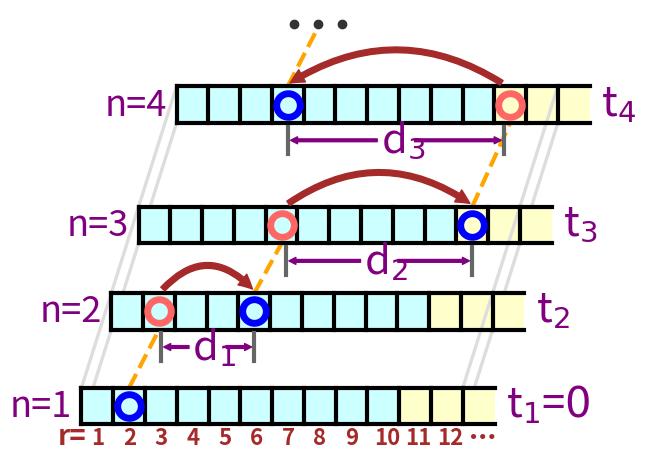

Python code for this plot:
# Author: Xiangwen Wang
# Illustration of information foraging on search engine

from pylab import *
from math import sin, cos, pi, tan
from matplotlib.axis import *
from matplotlib.font_manager import FontProperties

lattice_len = 12
site_size = 1
time = [0.0, 2.75, 2.5, 3.5]
lattice_shift_angle = 7 * pi / 18.0
position = [0.0, 0.0]
click_series = [2, 5, 11, 4]
linewidth = 3
font0 = FontProperties()
time_ellipsis = 2.75
dotcount = 9
arrowwidth = 20
radius = [0.55, 0.35, 0.32]
pagesize = 10


def addpage_bgcolor(x, y, lattice_len=lattice_len, site_size=site_size,
                    color=['#CCFFFF', '#FFFFCC'], linewidth=linewidth, pagesize=pagesize):
    x0, y0 = x, y
    x1 = x + pagesize * site_size
    broken_barh([(x0, pagesize * site_size), (x1, (lattice_len - pagesize + 1) * site_size)],
                (y0, site_size), facecolor=color, edgecolor='none')


def addlattice(x, y, lattice_len=lattice_len, site_size=site_size, color='k', linewidth=linewidth):
    x0, y0 = x, y
    xt, yt = x + (lattice_len + 1) * site_size, y + site_size
    plot([x0, xt], [y0, y0], '-', color=color, linewidth=linewidth)
    plot([x0, xt], [yt, yt], '-', color=color, linewidth=linewidth)
    for i in range(lattice_len + 1):
        plot([x0 + i * site_size, x0 + i * site_size], [y0, yt],
             '-', color=color, linewidth=linewidth)


def addbglines(lattice_origin, times, bg, lattice_len=lattice_len, site_size=site_size, color='#dddddd', linewidth=linewidth / 1.25):
    if bg:
        plot([lattice_origin[0][0], lattice_origin[-1][0]], [lattice_origin[0][1] + 1,
                                                             lattice_origin[-1][1] + 1], '-', color=color, linewidth=linewidth)
        plot([lattice_origin[0][0] + lattice_len * site_size, lattice_origin[-1][0] + lattice_len * site_size],
             [lattice_origin[0][1] + 1, lattice_origin[-1][1] + 1], '-', color=color, linewidth=linewidth)
    else:
        for i in range(len(time) - 1):
            plot([lattice_origin[i][0] + site_size / tan(lattice_shift_angle), lattice_origin[i + 1][0]],
                 [lattice_origin[i][1] + 1, lattice_origin[i + 1][1]], '-', color=color, linewidth=linewidth)
            plot([lattice_origin[i][0] + (1.0 / tan(lattice_shift_angle) + lattice_len) * site_size, lattice_origin[i + 1][0] +
                  lattice_len * site_size], [lattice_origin[i][1] + 1, lattice_origin[i + 1][1]], '-', color=color, linewidth=linewidth)


def addclickorder(lattice_origin, site_size=site_size, color='purple'):
    for i in range(len(lattice_origin) - 1):
        font = font0.copy()
        font.set_style('italic')
        text(lattice_origin[i][0] - site_size * 2.25, lattice_origin[i][1] + site_size / 5.0,
             'n=%d' % (i + 1), fontproperties=font, color=color, fontsize=26 * site_size, fontweight='medium')


def addtime(lattice_origin, lattice_len=lattice_len, site_size=site_size, color='purple'):
    for i in range(len(lattice_origin) - 1):
        font = font0.copy()
        font.set_style('italic')
        if i == 0:
            time_str = r't$_' + str(i + 1) + r'$=$0$'
        else:
            time_str = r't$_' + str(i + 1) + '$'
        text(lattice_origin[i][0] + (lattice_len + 1.35) * site_size, lattice_origin[i][1] + site_size / 5.0,
             time_str, fontproperties=font, color=color, fontsize=30 * site_size, fontweight='medium')


def addrank(xy, lattice_len=lattice_len, site_size=site_size, color='Brown'):
    x, y = xy[0], xy[1] - site_size * 0.55
    text(x - site_size * 0.75, y, 'r=', color=color,
         fontsize=20 * site_size, fontweight='semibold')
    fontsize = 16
    for i in range(lattice_len + 1):
        rank_char = str(i + 1)
        if i == lattice_len:
            rank_char = '...'
            dist = 0.2
            y = y + site_size * 0.15
            fontsize = 20
        elif i >= 9:
            dist = 0.2
        else:
            dist = 0.3
        text(x + site_size * (i + dist), y, rank_char, color=color,
             fontsize=fontsize * site_size, fontweight='semibold')


def adddotlines_epplipsis(lattice_origin, click_series, time_ellipsis, site_size=site_size, color='Orange',
                          linewidth=linewidth, ellipsis_color='#333333', ellipsis_size=linewidth * 2):
    lattice_with_ellipsis = lattice_origin
    lattice_with_ellipsis.append([lattice_origin[-1][0] + time_ellipsis * cos(
        lattice_shift_angle), lattice_origin[-1][1] + time_ellipsis * sin(lattice_shift_angle)])
    for i in range(len(click_series)):
        startposi = [lattice_with_ellipsis[i][
            0] + (click_series[i] - 0.5) * site_size, lattice_with_ellipsis[i][1] + site_size]
        endposi = [lattice_with_ellipsis[
            i + 1][0] + (click_series[i] - 0.5) * site_size, lattice_with_ellipsis[i + 1][1]]
        plot([startposi[0], endposi[0]], [startposi[1], endposi[1]],
             '--', color=color, linewidth=linewidth)
    ellipsis_position = [[endposi[0] - site_size * 0.75, endposi[0],
                          endposi[0] + site_size * 0.75], [endposi[1] + 0.1 * site_size] * 3]
    plot(ellipsis_position[0], ellipsis_position[
         1], u'o', markersize=ellipsis_size, color=ellipsis_color, mec=ellipsis_color)


def addstay(lattice_origin, click_series, site_size=site_size, color=['b', '#FF6666'], linewidth=linewidth * 1.65):
    for i in range(len(click_series)):
        preposi = [lattice_origin[i][
            0] + (click_series[i] - 0.5) * site_size, lattice_origin[i][1] + 0.5 * site_size]
        plot(preposi[0], preposi[1], marker=u'o', mec=color[
             0], markersize=17 * site_size, mew=linewidth, markerfacecolor='none')
        if i > 0.5:
            latposi = [lattice_origin[i][
                0] + (click_series[i - 1] - 0.5) * site_size, lattice_origin[i][1] + 0.5 * site_size]
            plot(latposi[0], latposi[1], marker=u'o', mec=color[
                1], markersize=17 * site_size, mew=linewidth, markerfacecolor='none')


def addjump(lattice_origin, click_series, site_size=site_size, color='Brown', arrowsize=arrowwidth, radius=radius):
    for i in range(1, len(lattice_origin) - 1):
        xy_ori = (lattice_origin[
            i - 1][0] + (click_series[i - 1] + 0.5) * site_size, lattice_origin[i][1] + site_size * (1 + 0.05))
        xy_tar = (lattice_origin[i][
            0] + (click_series[i] - 0.5) * site_size, lattice_origin[i][1] + site_size * (1 + 0.05))
        if xy_tar[0] < xy_ori[0]:
            sign = ''
        else:
            sign = '-'
        annotate('', xytext=xy_ori, xy=xy_tar, size=arrowsize,
                 arrowprops=dict(arrowstyle='simple', fc=color, ec=color, connectionstyle='arc3,rad=' + sign + str(radius[i - 1])),)


def addsteplength(lattice_origin, click_series, color='purple', boundary_color='#666666', linewidth=linewidth, site_size=site_size, arrowsize=arrowwidth / 2.0):
    font = font0.copy()
    font.set_style('italic')
    linesize = 0.75
    for i in range(1, len(lattice_origin) - 1):
        xy_tar = (lattice_origin[
            i - 1][0] + (click_series[i - 1] + 0.5) * site_size, lattice_origin[i][1] - site_size * (0.1))
        xy_ori = (lattice_origin[i][
            0] + (click_series[i] - 0.5) * site_size, lattice_origin[i][1] - site_size * (0.1))
        plot([xy_ori[0], xy_ori[0]], [
             xy_ori[1], xy_ori[1] - site_size * linesize], '-', color=boundary_color, linewidth=linewidth)
        plot([xy_tar[0], xy_tar[0]], [
             xy_tar[1], xy_tar[1] - site_size * linesize], '-', color=boundary_color, linewidth=linewidth)
        xy_mid = [(xy_tar[0] + xy_ori[0]) / 2.0,
                  (xy_tar[1] + xy_ori[1]) / 2.0 - linesize * site_size / 2.0]
        annotate('', xytext=[xy_mid[0] - 0.5 * site_size, xy_mid[1]], xy=[min(xy_tar[0], xy_ori[0]), xy_mid[1]], size=arrowsize,
                 arrowprops=dict(arrowstyle='simple', fc=color, ec=color),)
        annotate('', xytext=[xy_mid[0] + 0.5 * site_size, xy_mid[1]], xy=[max(xy_tar[0], xy_ori[0]), xy_mid[1]], size=arrowsize,
                 arrowprops=dict(arrowstyle='simple', fc=color, ec=color),)
        text(xy_mid[0] - 0.48 * site_size, xy_mid[1] - (1 - linesize + 0.1) * site_size, r'd$_' +
             str(i) + '$', fontproperties=font, color=color, fontsize=30 * site_size, fontweight='medium')


def main():
    lattice_origin = [position]
    for i in range(len(time)):
        lattice_origin.append([lattice_origin[i][0] + time[i] * cos(
            lattice_shift_angle), lattice_origin[i][1] + time[i] * sin(lattice_shift_angle)])
    lattice_origin = lattice_origin[1:]
    for i in range(len(time)):
        addpage_bgcolor(lattice_origin[i][0], lattice_origin[i][1])
    addbglines(lattice_origin, time, bg=True)
    addbglines(lattice_origin, time, bg=False)
    adddotlines_epplipsis(lattice_origin, click_series, time_ellipsis)
    for i in range(len(time)):
        addlattice(lattice_origin[i][0], lattice_origin[i][1])
    addclickorder(lattice_origin)  # add clicking order to the left side
    addtime(lattice_origin)  # add time to the right side
    addrank(lattice_origin[0])  # add rank at the bottom of the figure
    addstay(lattice_origin, click_series)  # mark the stay
    # add corresponding jump arrow in each step
    addjump(lattice_origin, click_series)
    # add d and two arrows besides it
    addsteplength(lattice_origin, click_series)
    # adjust figures
    subplots_adjust(
        left=0.03, bottom=0.03, right=0.97, top=0.97, wspace=0, hspace=0)
    axis([lattice_origin[0][0] - site_size * 2, lattice_origin[-1][0] + (lattice_len + 1) * site_size,
          lattice_origin[0][0] - site_size * 1, lattice_origin[-1][1] + site_size * 0.5])
    axis('off')
    savefig('illu_1.eps')
    savefig('illu_1.png')
    draw()
    # show()

if __name__ == '__main__':
    main()
